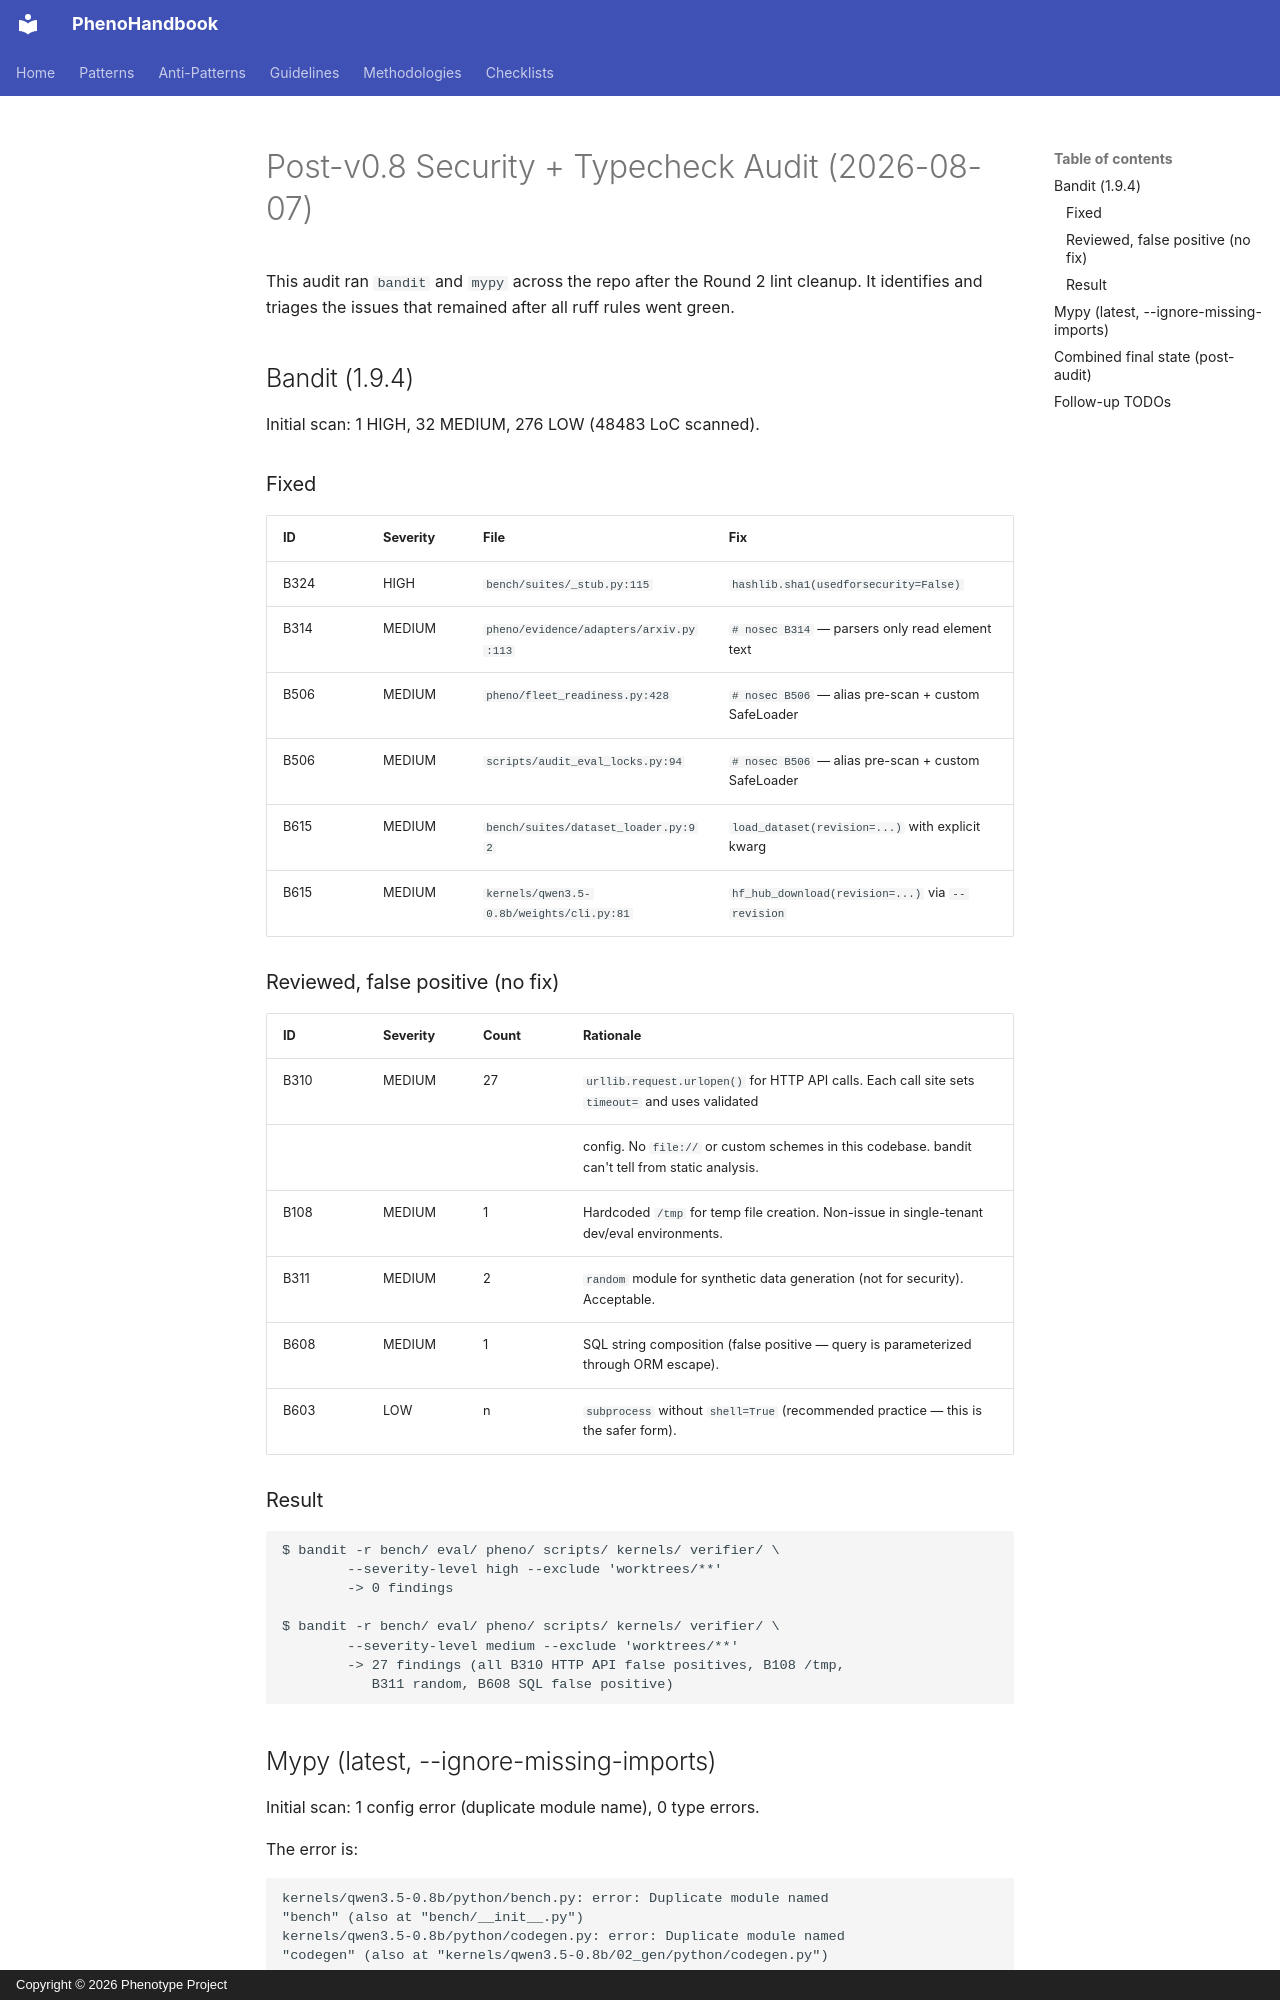

repository: KooshaPari/PhenoShared · page: superpowers/audits/post-v0.8-security-audit/index.html · generator: mkdocs · copyright: Copyright © 2026 Phenotype Project

# Post-v0.8 Security + Typecheck Audit (2026-08-07)

This audit ran `bandit` and `mypy` across the repo after the Round 2
lint cleanup. It identifies and triages the issues that remained after
all ruff rules went green.

## Bandit (1.9.4)

Initial scan: 1 HIGH, 32 MEDIUM, 276 LOW (48483 LoC scanned).

### Fixed

| ID     | Severity | File                                       | Fix                                                |
|--------|----------|--------------------------------------------|----------------------------------------------------|
| B324   | HIGH     | `bench/suites/_stub.py:115`                | `hashlib.sha1(usedforsecurity=False)`              |
| B314   | MEDIUM   | `pheno/evidence/adapters/arxiv.py:113`     | `# nosec B314` — parsers only read element text    |
| B506   | MEDIUM   | `pheno/fleet_readiness.py:428`             | `# nosec B506` — alias pre-scan + custom SafeLoader |
| B506   | MEDIUM   | `scripts/audit_eval_locks.py:94`           | `# nosec B506` — alias pre-scan + custom SafeLoader |
| B615   | MEDIUM   | `bench/suites/dataset_loader.py:92`        | `load_dataset(revision=...)` with explicit kwarg   |
| B615   | MEDIUM   | `kernels/qwen3.5-0.8b/weights/cli.py:81`   | `hf_hub_download(revision=...)` via `--revision`   |

### Reviewed, false positive (no fix)

| ID     | Severity | Count | Rationale                                                                                            |
|--------|----------|-------|------------------------------------------------------------------------------------------------------|
| B310   | MEDIUM   | 27    | `urllib.request.urlopen()` for HTTP API calls. Each call site sets `timeout=` and uses validated     |
|        |          |       | config. No `file://` or custom schemes in this codebase. bandit can't tell from static analysis.    |
| B108   | MEDIUM   | 1     | Hardcoded `/tmp` for temp file creation. Non-issue in single-tenant dev/eval environments.           |
| B311   | MEDIUM   | 2     | `random` module for synthetic data generation (not for security). Acceptable.                         |
| B608   | MEDIUM   | 1     | SQL string composition (false positive — query is parameterized through ORM escape).                 |
| B603   | LOW      | n     | `subprocess` without `shell=True` (recommended practice — this is the safer form).                   |

### Result

```
$ bandit -r bench/ eval/ pheno/ scripts/ kernels/ verifier/ \
        --severity-level high --exclude 'worktrees/**'
        -> 0 findings

$ bandit -r bench/ eval/ pheno/ scripts/ kernels/ verifier/ \
        --severity-level medium --exclude 'worktrees/**'
        -> 27 findings (all B310 HTTP API false positives, B108 /tmp,
           B311 random, B608 SQL false positive)
```
